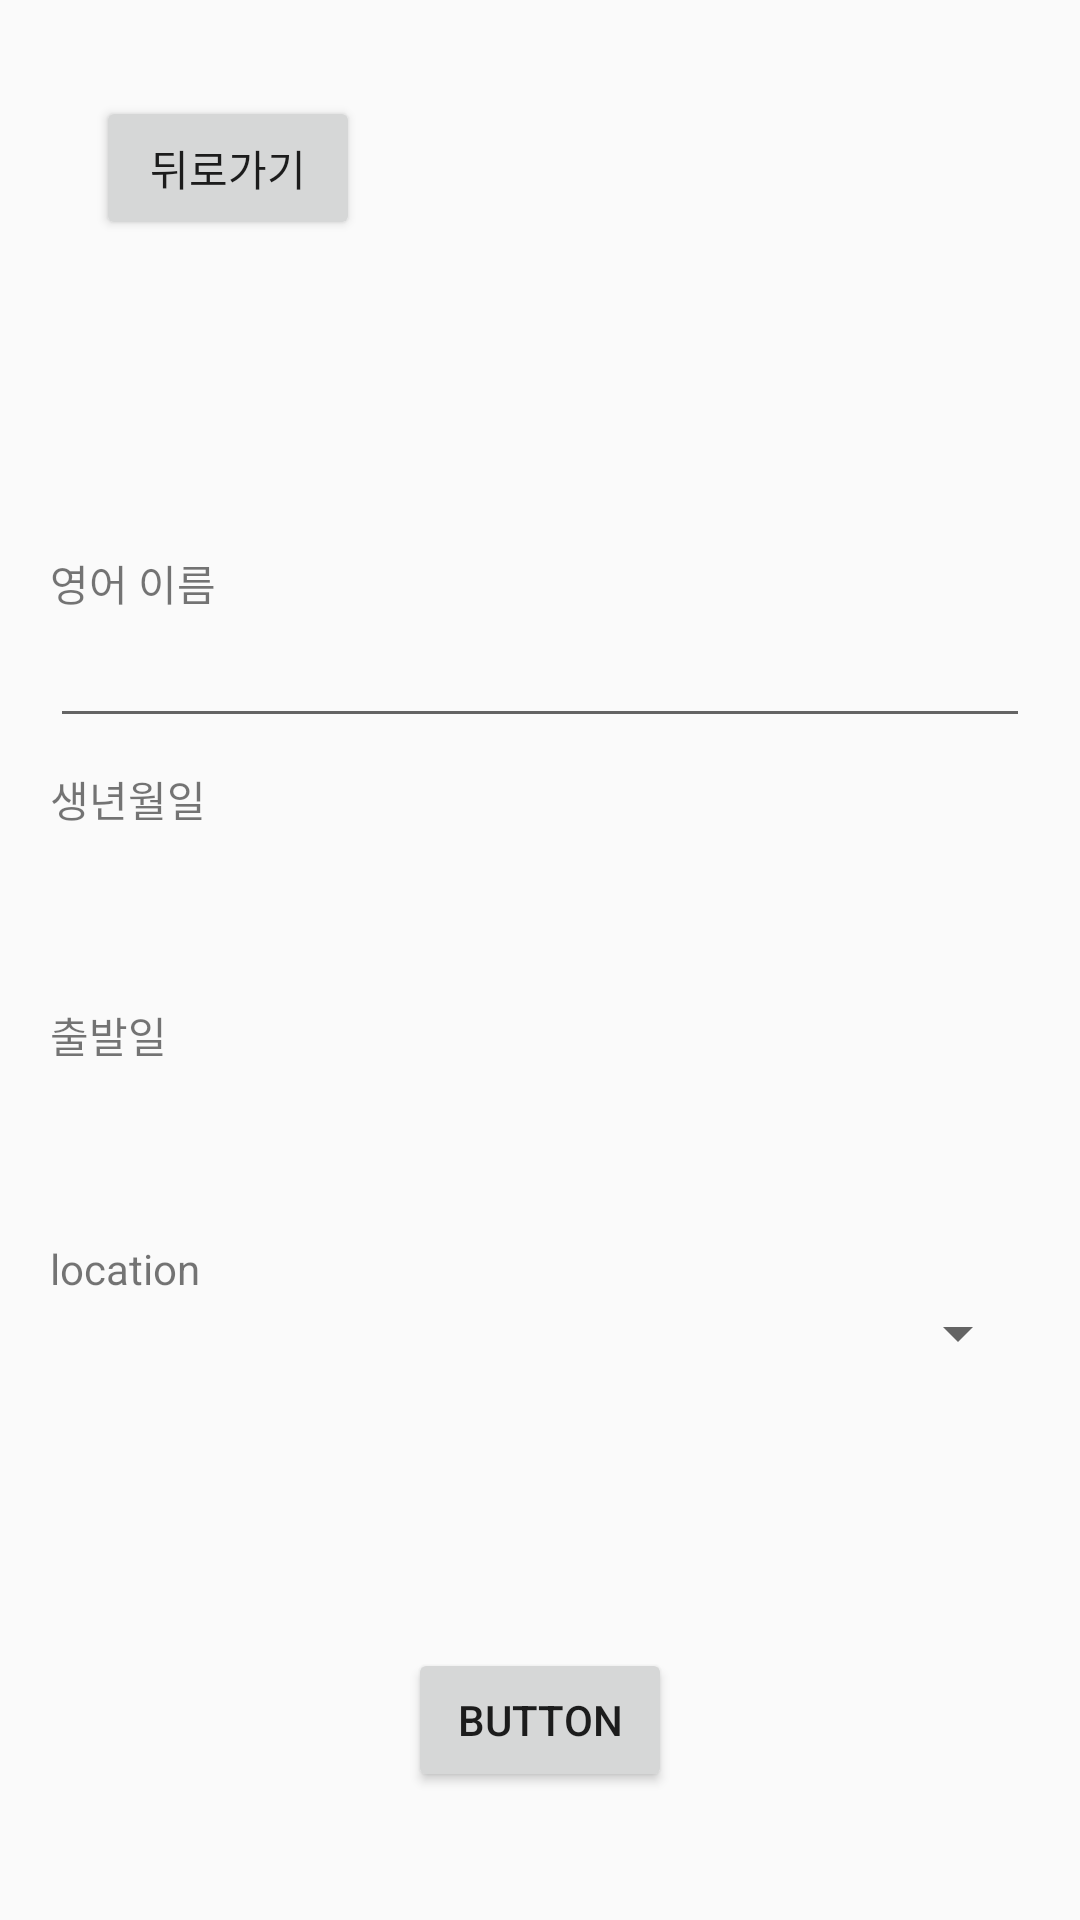

Produce the Android XML layout that renders to this screen, including the resource entries it uses.
<!-- AndroidManifest.xml: application theme Theme.AppCompat.Light.NoActionBar -->
<!-- res/layout/activity_sign_up.xml -->
<?xml version="1.0" encoding="utf-8"?>
<androidx.constraintlayout.widget.ConstraintLayout xmlns:android="http://schemas.android.com/apk/res/android"
    xmlns:app="http://schemas.android.com/apk/res-auto"
    xmlns:tools="http://schemas.android.com/tools"
    android:layout_width="match_parent"
    android:layout_height="match_parent"
    tools:context=".ui.login.SignUp">

    <ImageView
        android:id="@+id/imageView"
        android:layout_width="100dp"
        android:layout_height="100dp"
        android:layout_marginTop="100dp"
        android:layout_marginBottom="50dp"
        app:layout_constraintBottom_toTopOf="@+id/linearLayout"
        app:layout_constraintEnd_toEndOf="parent"
        app:layout_constraintHorizontal_bias="0.5"
        app:layout_constraintStart_toStartOf="parent"
        app:layout_constraintTop_toTopOf="parent" />

    <LinearLayout
        android:id="@+id/linearLayout"
        android:layout_width="wrap_content"
        android:layout_height="wrap_content"
        android:orientation="vertical"
        app:layout_constraintBottom_toBottomOf="parent"
        app:layout_constraintEnd_toEndOf="parent"
        app:layout_constraintHorizontal_bias="0.5"
        app:layout_constraintStart_toStartOf="parent"
        app:layout_constraintTop_toTopOf="parent">

        <TextView
            android:layout_width="match_parent"
            android:layout_height="wrap_content"
            android:text="영어 이름" />

        <EditText
            android:id="@+id/edt_english_name"
            android:layout_width="match_parent"
            android:layout_height="wrap_content"
            android:ems="10"
            android:inputType="textPersonName" />

        <TextView
            android:layout_marginTop="10dp"
            android:layout_width="match_parent"
            android:layout_height="wrap_content"
            android:text="생년월일"/>

        <Button
            android:id="@+id/btn_birth"
            android:layout_width="match_parent"
            android:layout_height="wrap_content"
            android:background="#00ff0000"
            android:ems="20"/>

        <TextView
            android:layout_marginTop="10dp"
            android:layout_width="match_parent"
            android:layout_height="wrap_content"
            android:text="출발일" />

        <Button
            android:id="@+id/btn_departure"
            android:layout_width="match_parent"
            android:layout_height="wrap_content"
            android:background="#00ff0000"/>

        <TextView
            android:layout_marginTop="10dp"
            android:layout_width="match_parent"
            android:layout_height="wrap_content"
            android:text="location" />

        <Spinner
            android:id="@+id/spn_location"
            android:layout_width="match_parent"
            android:layout_height="wrap_content"
            android:spinnerMode="dialog"/>

    </LinearLayout>

    <Button
        android:id="@+id/btn_next"
        android:layout_width="wrap_content"
        android:layout_height="wrap_content"
        android:layout_marginTop="50dp"
        android:text="Button"
        app:layout_constraintBottom_toBottomOf="parent"
        app:layout_constraintEnd_toEndOf="parent"
        app:layout_constraintHorizontal_bias="0.5"
        app:layout_constraintStart_toStartOf="parent"
        app:layout_constraintTop_toBottomOf="@+id/linearLayout" />

    <Button
        android:id="@+id/btn_back"
        android:layout_width="wrap_content"
        android:layout_height="wrap_content"
        android:layout_marginStart="32dp"
        android:layout_marginTop="32dp"
        android:text="뒤로가기"
        app:layout_constraintStart_toStartOf="parent"
        app:layout_constraintTop_toTopOf="parent" />

</androidx.constraintlayout.widget.ConstraintLayout>
<!-- resources referenced by this layout -->
<resources>

</resources>
